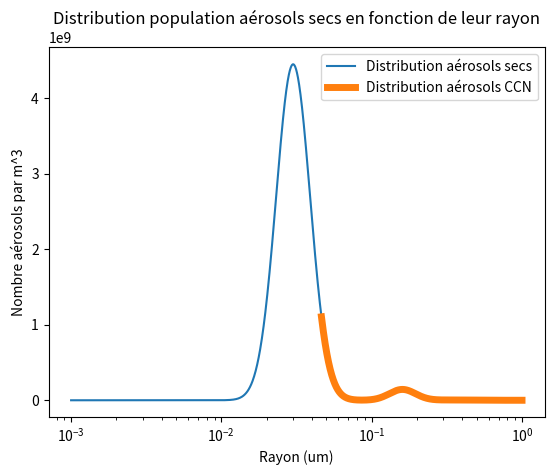
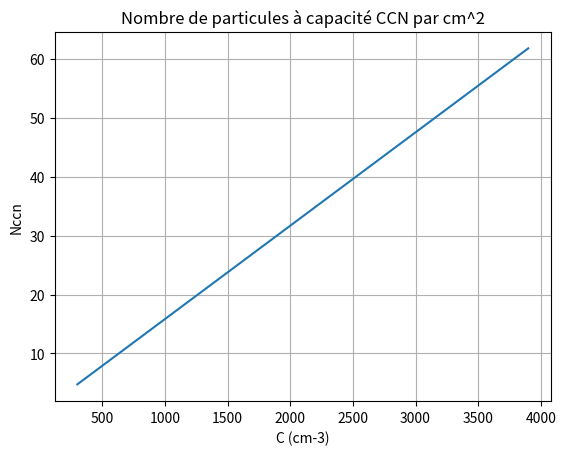

Reproduce these figures in Python, in order.
from numpy import *
from math import *
import matplotlib.pyplot as plt

########################Fonction de calcul de l'intégrale

def calc_aire(tab,pas):
    l = len(tab)
    aire_tot = 0
    Aires = empty((l,1),float)

    for i in range(l-1):
        c1 = tab[i,1]
        c2 = tab[i+1,1]
        aire = c1*pas+(c2-c1)*pas/2
        Aires[i] = aire
        aire_tot = aire_tot + aire
    return aire_tot

#######################Question 1

#Tableau contenant les paramètres
params = array([[2900,72,3],[0.03,0.16,0.36],[0.26,0.2,0.3]])

#Initialisation du tableau de distribution
tableau_N = empty((0,2),float)

#On établit les limites inférieures et supérieures du rayon des aérosols secs et le pas
min = 0.001
max = 1
pas = 0.0001

#Calcul de notre distribution en fonction de rAP
for rAP in arange(min,max,pas):
    N = 0
    #On boucle pour les 3 modes
    for i in range(len(params)):
    
        Ni = params[0,i]*1e6            #On récupère Ni dans le tableau de paramètres, qu'on traduit en m-3
        Ri = params[1,i]                #On récupère Ri
        log_ecarttypei = params[2,i]    #On récupère le log écart-type
    
        #On additionne la valeur correspondant aux 3 modes à chaque itération
        N = N + Ni/(sqrt(2*pi)*log_ecarttypei)*exp(-log((rAP)/Ri)**2/(2*log_ecarttypei**2))
        
    #On ajoute au tableau une ligne des valeurs de rAP et du N correspondant
    tableau_N = append(tableau_N, array([[rAP,N]]), axis=0)  #On ajoute une ligne à tableau_N contenant rAp et N
  

#Calcul de l'intégrale en utilisant la fonction calc_aire définit plus haut
n1 = calc_aire(tableau_N, pas)

#Affichage

print("n1 = ",str(n1))
plt.semilogx(tableau_N[:,0],tableau_N[:,1],label="Distribution aérosols secs")
plt.xlabel("Rayon (um)")
plt.ylabel("Nombre aérosols par m^3")
plt.title("Distribution population aérosols secs en fonction de leur rayon")

#######################Question 2

sigma = 73e-3   #Tension de surface (N.m-1)
R = 461.51      #Constante spécifique (J.kg-1.K-1)
T = 273.15+20   #Température (K)
rho_w = 1000    #Masse volumique de l'eau (kg.m-3)
rho_s = 1780    #Masse volumique du sulfate d'ammonium (kg.m-3)
nu = 3          #Nombre d'ions
phi = 1         #Coefficient osmotique
eps = 0.1       #Solubilité
M_s = 132       #Masse molaire du sulfate d'ammonium (g.mol-1)
M_w = 18        #Masse molaire de l'eau (g.mol-1)
s = 0.5/100     #Sursaturation

#Calcul des termes
A = (2*sigma)/(R*T*rho_w)
B = (nu*phi*eps*rho_s*M_w)/(M_s*rho_w)
D = (2*B**2*A-6*B*A*s)/(3*B*s**2-3*B**2*s)
E = 3*B*A**2/(3*B*s**2-3*B**2*s)

#Calcul du rayon critique d'activation
ac = -D/2+sqrt(D**2/4-E)

#Calcul du rayon critique de l'aérosol sec
rnc = (ac**3*(A-s*ac)/(A+ac*(B-s)))**(1/3)

print("A = ",str(A))
print("B = ",str(B))
print("D = ",str(D))
print("E = ",str(E))
print("ac = ",str(ac))
print("rnc = ",str(rnc))

#######################Question 3

#On récupère dans un tableau les valeurs de distribution correspondant à un rayon inférieur à rnc
pop_CCN = tableau_N[where(tableau_N[:,0]>rnc*1e6)]

#Affichage
plt.semilogx(pop_CCN[:,0],pop_CCN[:,1],label="Distribution aérosols CCN",linewidth="5")
plt.legend()

#Calcul de l'intégrale
n2 = calc_aire(pop_CCN, pas)

print("n2 = ",str(n2))

#Pourcentage de la population possédant des capacités CCN
print("% = ",str(n2/n1))

#####################Question 4

k = 0.9     #Constante k empirique
s = 1/100   #Sursaturation

Nccns = []
i = 0

#On teste pour différentes valeurs de C (intervalle donné dans le tableau 6.2, valeurs correspondant aux Alpes)
for C in range(300, 4000, 100):
    i = i+1
    Nccn = C*s**k       #Calcul de NCCN
    Nccns.append(Nccn)  #On ajoute la valeur au tableau
    print("Pour C = ",str(C),"Nccn = ",str(Nccn))

#Affichage des NCCN
plt.figure()
plt.grid()
plt.plot(range(300,4000,100),Nccns)
plt.title("Nombre de particules à capacité CCN par cm^2")
plt.xlabel("C (cm-3)")
plt.ylabel("Nccn")